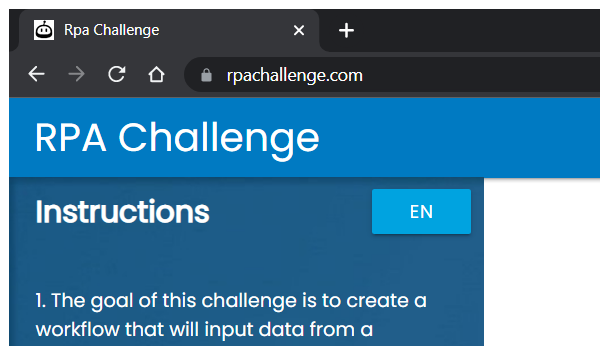
Task: Practice: RPA Challenge Project by Re-Framework 
Workflow: CloseAllApplications

Step 1: Close Window 'Close Challenge.com' in window 'Rpa Challenge' (chrome.exe)
